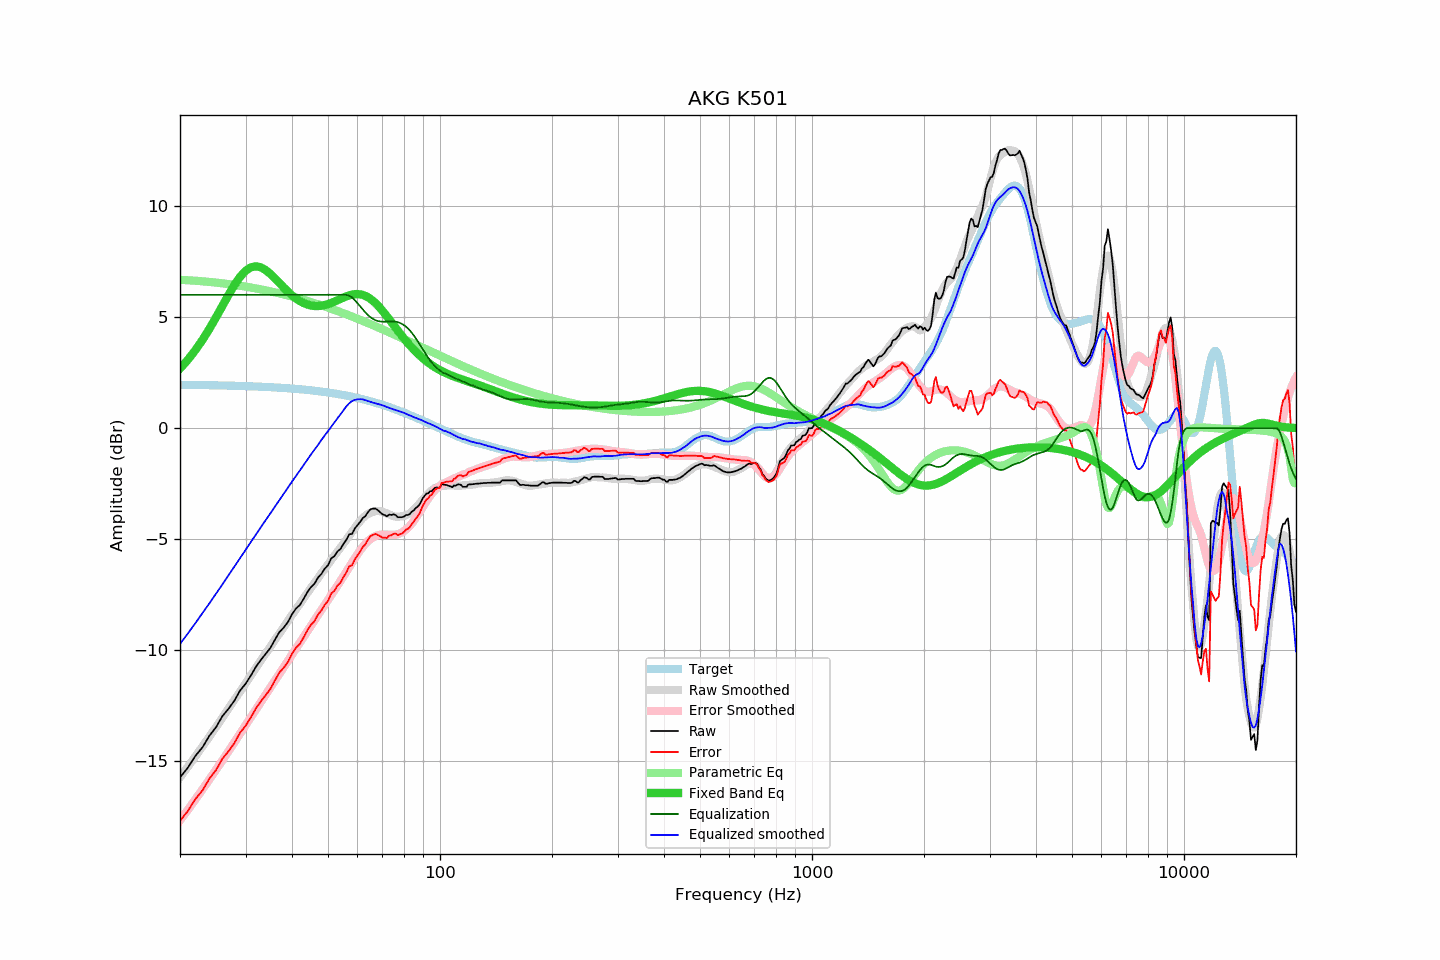

The table this chart was drawn from, first rows:
frequency, raw, error, smoothed, error_smoothed, equalization, parametric_eq, equalized_raw, equalized_smoothed, target
20, -15.72, -17.67, -15.72, -17.65, 6.00, 2.68, -9.72, -9.72, 1.95
21, -15.28, -17.23, -15.24, -17.18, 6.00, 3.08, -9.28, -9.24, 1.95
22, -14.75, -16.69, -14.77, -16.71, 6.00, 3.51, -8.75, -8.77, 1.94
23, -14.36, -16.30, -14.32, -16.25, 6.00, 3.98, -8.36, -8.32, 1.94
24, -13.84, -15.77, -13.88, -15.81, 6.00, 4.47, -7.84, -7.88, 1.93
25, -13.46, -15.39, -13.45, -15.37, 6.00, 4.99, -7.46, -7.45, 1.93
26, -12.96, -14.88, -13.03, -14.95, 6.00, 5.50, -6.96, -7.03, 1.92
27, -12.63, -14.54, -12.63, -14.54, 6.00, 5.99, -6.63, -6.63, 1.91
28, -12.27, -14.18, -12.23, -14.14, 6.00, 6.44, -6.27, -6.23, 1.91
29, -11.81, -13.71, -11.85, -13.75, 6.00, 6.81, -5.81, -5.85, 1.90
30, -11.51, -13.40, -11.48, -13.37, 6.00, 7.08, -5.51, -5.48, 1.89
31, -11.14, -13.02, -11.13, -13.01, 6.00, 7.24, -5.14, -5.13, 1.88
32, -10.74, -12.61, -10.79, -12.66, 6.00, 7.28, -4.74, -4.79, 1.87
33, -10.43, -12.29, -10.45, -12.32, 6.00, 7.24, -4.43, -4.45, 1.86
34, -10.16, -12.01, -10.14, -11.99, 6.00, 7.11, -4.16, -4.14, 1.85
35, -9.89, -11.73, -9.83, -11.67, 6.00, 6.94, -3.89, -3.83, 1.84
36, -9.52, -11.35, -9.53, -11.36, 6.00, 6.74, -3.52, -3.53, 1.83
37, -9.18, -11.00, -9.24, -11.05, 6.00, 6.53, -3.18, -3.24, 1.82
38, -8.98, -10.79, -8.95, -10.76, 6.00, 6.33, -2.98, -2.95, 1.81
39, -8.73, -10.52, -8.68, -10.47, 6.00, 6.14, -2.73, -2.68, 1.79
40, -8.38, -10.16, -8.41, -10.19, 6.00, 5.98, -2.38, -2.41, 1.78
41, -8.12, -9.89, -8.16, -9.92, 6.00, 5.84, -2.12, -2.16, 1.77
42, -7.96, -9.71, -7.91, -9.65, 6.00, 5.72, -1.96, -1.91, 1.75
43, -7.68, -9.41, -7.66, -9.39, 6.00, 5.63, -1.68, -1.66, 1.74
44, -7.38, -9.10, -7.41, -9.14, 6.00, 5.56, -1.38, -1.41, 1.72
45, -7.15, -8.85, -7.18, -8.89, 6.00, 5.52, -1.15, -1.18, 1.70
46, -7.00, -8.68, -6.96, -8.65, 6.00, 5.50, -1.00, -0.96, 1.68
47, -6.72, -8.38, -6.75, -8.41, 6.00, 5.49, -0.72, -0.75, 1.67
48, -6.56, -8.21, -6.53, -8.18, 6.00, 5.51, -0.56, -0.53, 1.65
49, -6.32, -7.95, -6.33, -7.95, 6.00, 5.54, -0.32, -0.33, 1.63
50, -6.17, -7.77, -6.13, -7.73, 6.00, 5.58, -0.17, -0.13, 1.61
51, -5.86, -7.44, -5.93, -7.51, 6.00, 5.63, 0.14, 0.07, 1.58
52, -5.76, -7.32, -5.74, -7.30, 6.00, 5.69, 0.24, 0.26, 1.56
53, -5.55, -7.09, -5.56, -7.09, 6.00, 5.75, 0.45, 0.44, 1.54
54, -5.44, -6.95, -5.38, -6.88, 6.00, 5.82, 0.56, 0.62, 1.51
55, -5.21, -6.70, -5.20, -6.67, 6.00, 5.88, 0.79, 0.80, 1.49
56, -5.03, -6.49, -5.02, -6.46, 6.00, 5.93, 0.97, 0.98, 1.47
57, -4.78, -6.22, -4.84, -6.26, 5.96, 5.97, 1.18, 1.12, 1.44
58, -4.76, -6.17, -4.66, -6.05, 5.88, 6.01, 1.12, 1.22, 1.41
59, -4.52, -5.90, -4.49, -5.86, 5.76, 6.03, 1.24, 1.27, 1.39
60, -4.37, -5.73, -4.32, -5.67, 5.62, 6.03, 1.25, 1.30, 1.36
61, -4.22, -5.55, -4.18, -5.50, 5.48, 6.02, 1.26, 1.30, 1.33
62, -4.05, -5.35, -4.05, -5.34, 5.34, 5.99, 1.29, 1.30, 1.30
63, -3.96, -5.23, -3.95, -5.21, 5.21, 5.95, 1.25, 1.26, 1.27
64, -3.78, -5.02, -3.86, -5.09, 5.09, 5.89, 1.31, 1.23, 1.24
65, -3.66, -4.87, -3.81, -4.99, 4.99, 5.82, 1.33, 1.18, 1.21
66, -3.62, -4.80, -3.77, -4.92, 4.92, 5.73, 1.30, 1.15, 1.18
67, -3.62, -4.77, -3.74, -4.86, 4.86, 5.63, 1.24, 1.12, 1.15
68, -3.69, -4.80, -3.73, -4.82, 4.82, 5.52, 1.13, 1.10, 1.11
69, -3.78, -4.86, -3.74, -4.80, 4.80, 5.41, 1.02, 1.06, 1.08
70, -3.88, -4.93, -3.76, -4.79, 4.79, 5.28, 0.91, 1.03, 1.05
71, -3.91, -4.92, -3.80, -4.79, 4.79, 5.16, 0.88, 0.99, 1.01
72, -3.97, -4.95, -3.84, -4.79, 4.79, 5.03, 0.83, 0.95, 0.98
73, -3.89, -4.83, -3.88, -4.80, 4.80, 4.90, 0.91, 0.92, 0.95
74, -3.91, -4.82, -3.93, -4.81, 4.81, 4.77, 0.90, 0.88, 0.91
75, -3.88, -4.75, -3.96, -4.80, 4.80, 4.64, 0.93, 0.84, 0.88
76, -3.91, -4.75, -3.98, -4.79, 4.79, 4.51, 0.88, 0.81, 0.84
77, -4.01, -4.81, -3.99, -4.77, 4.77, 4.39, 0.76, 0.78, 0.80
78, -4.01, -4.78, -3.98, -4.73, 4.73, 4.27, 0.73, 0.75, 0.77
79, -4.01, -4.74, -3.97, -4.69, 4.69, 4.15, 0.68, 0.72, 0.73
... 553 more rows
